Photos from the image-classification dataset "cnn_board" in the GitHub repository DustinCarrion/TicTacToeAgent. Its 4 classes are: board, no board 1, no board 2, no board 3.

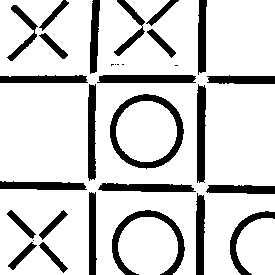
Label: no board 1

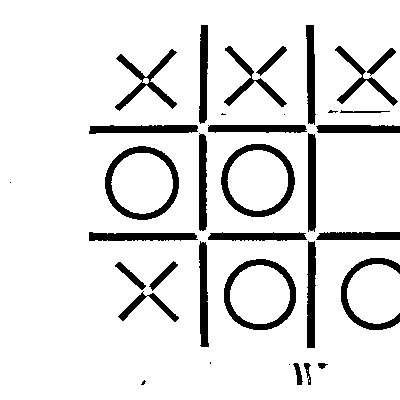
Label: board

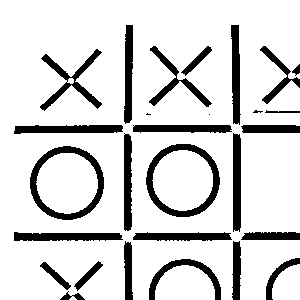
Label: no board 2

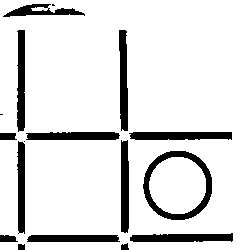
Label: no board 3

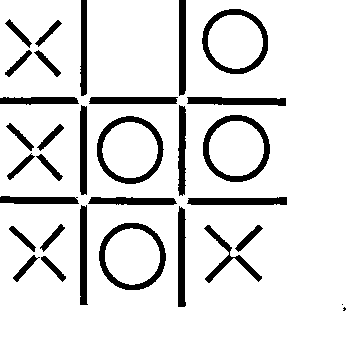
Label: no board 2

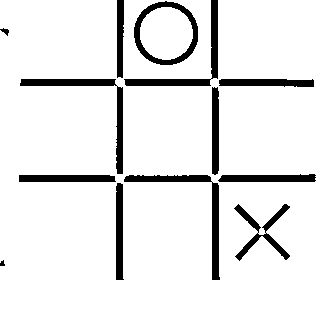
Label: board
